Labelled photos from "data", an image-classification folder in wuyinwuxian/Neural_Networks_froth_flotation. The possible labels are: high, low, medium.

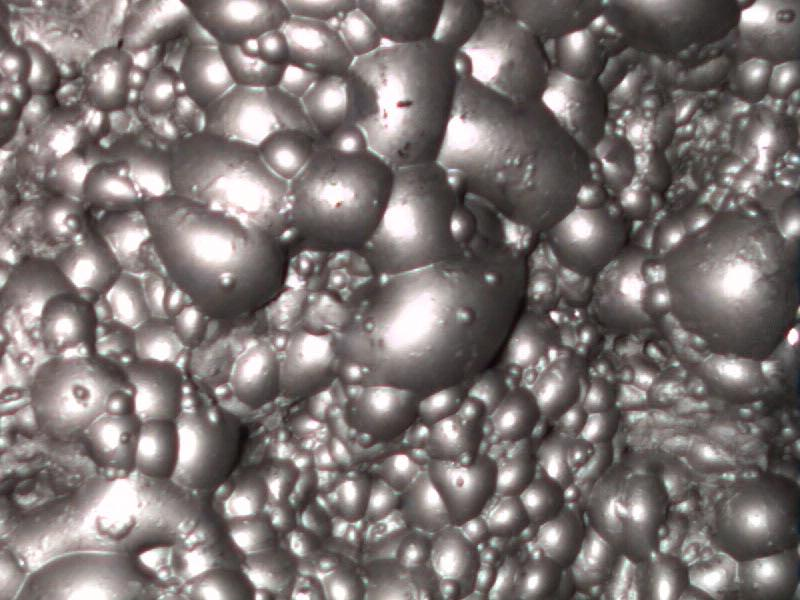
Label: medium

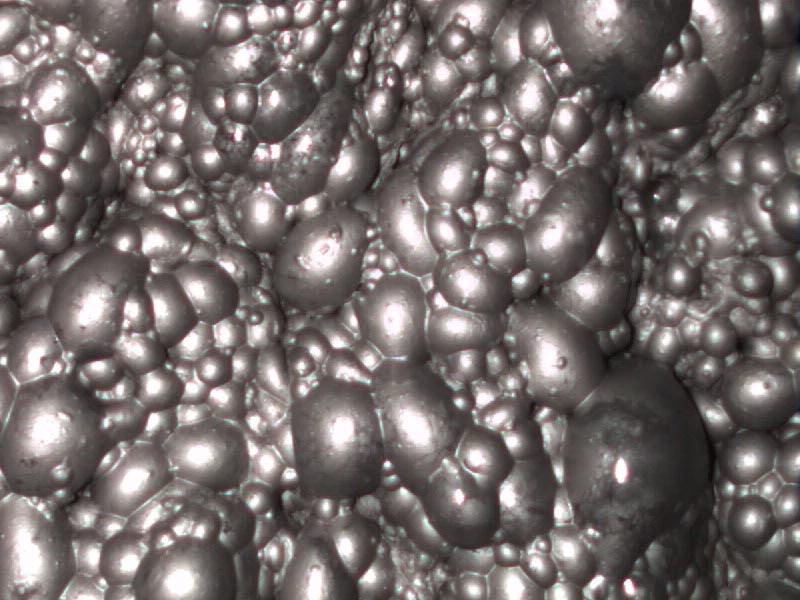
Label: medium

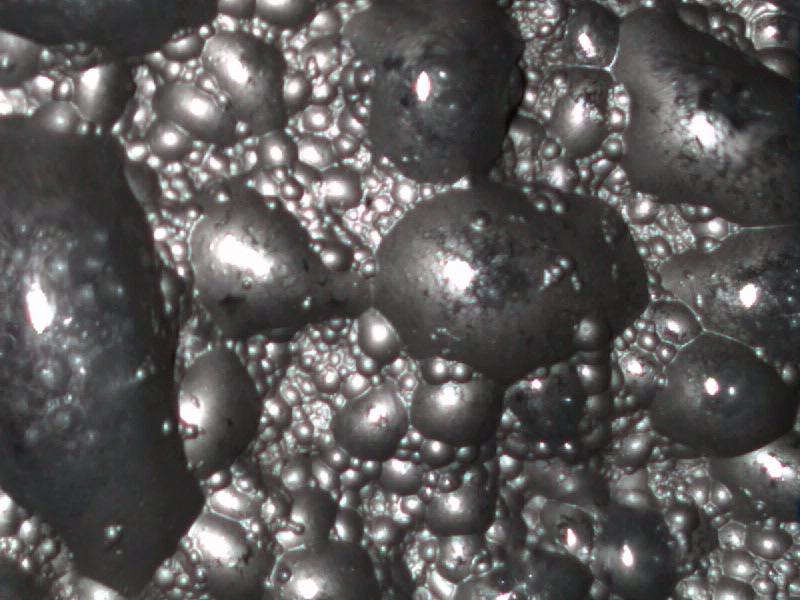
Label: low

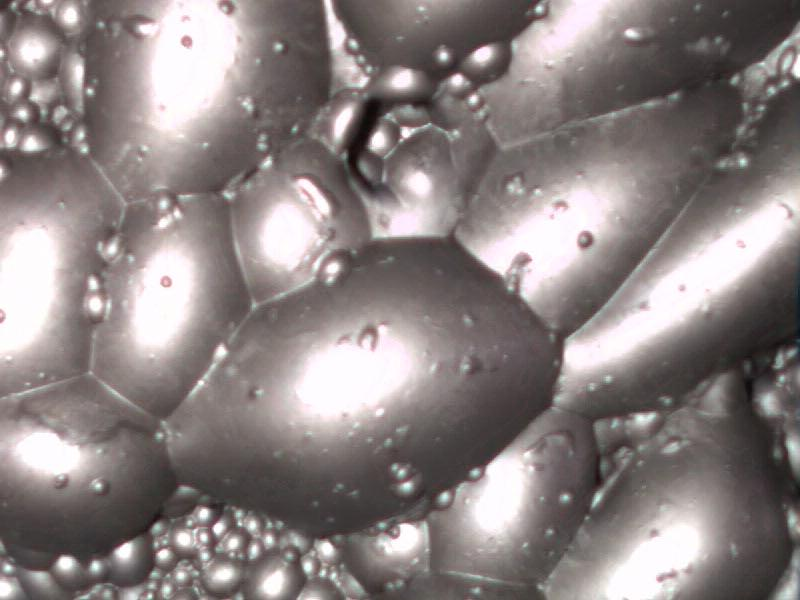
Label: high

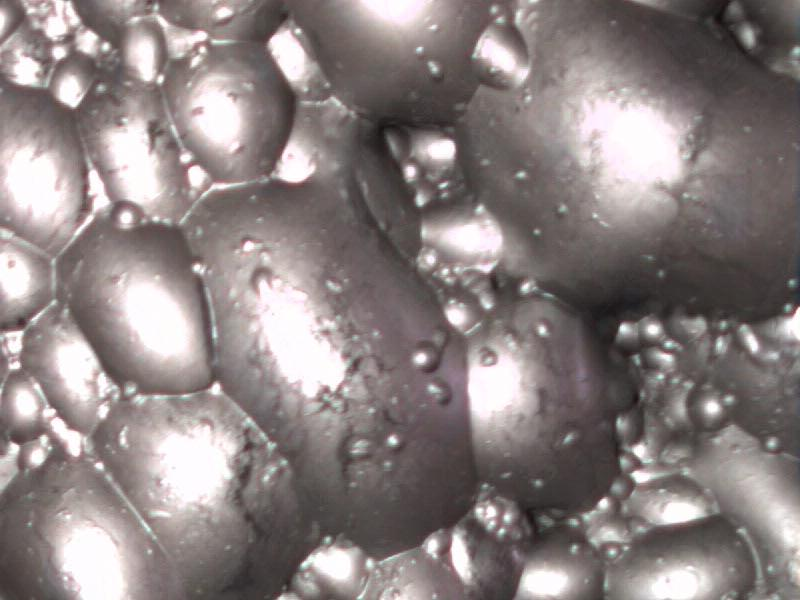
Label: high

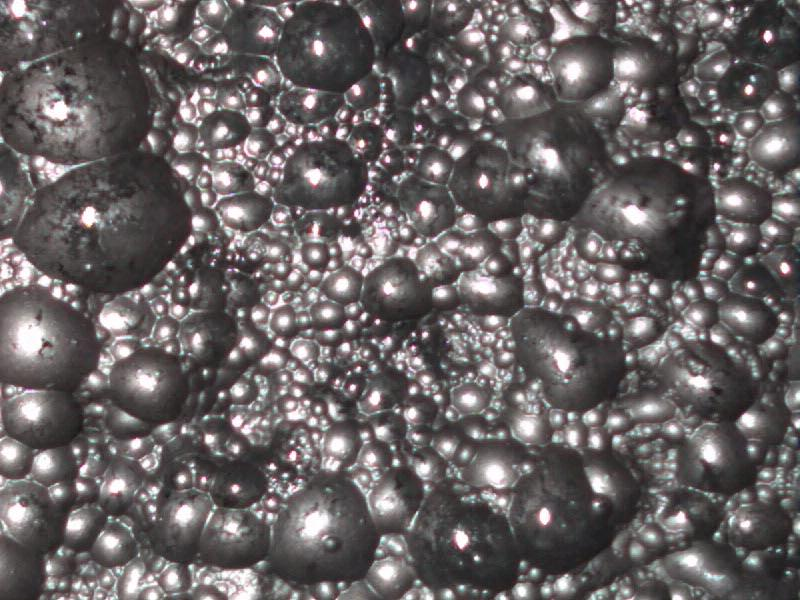
Label: low
